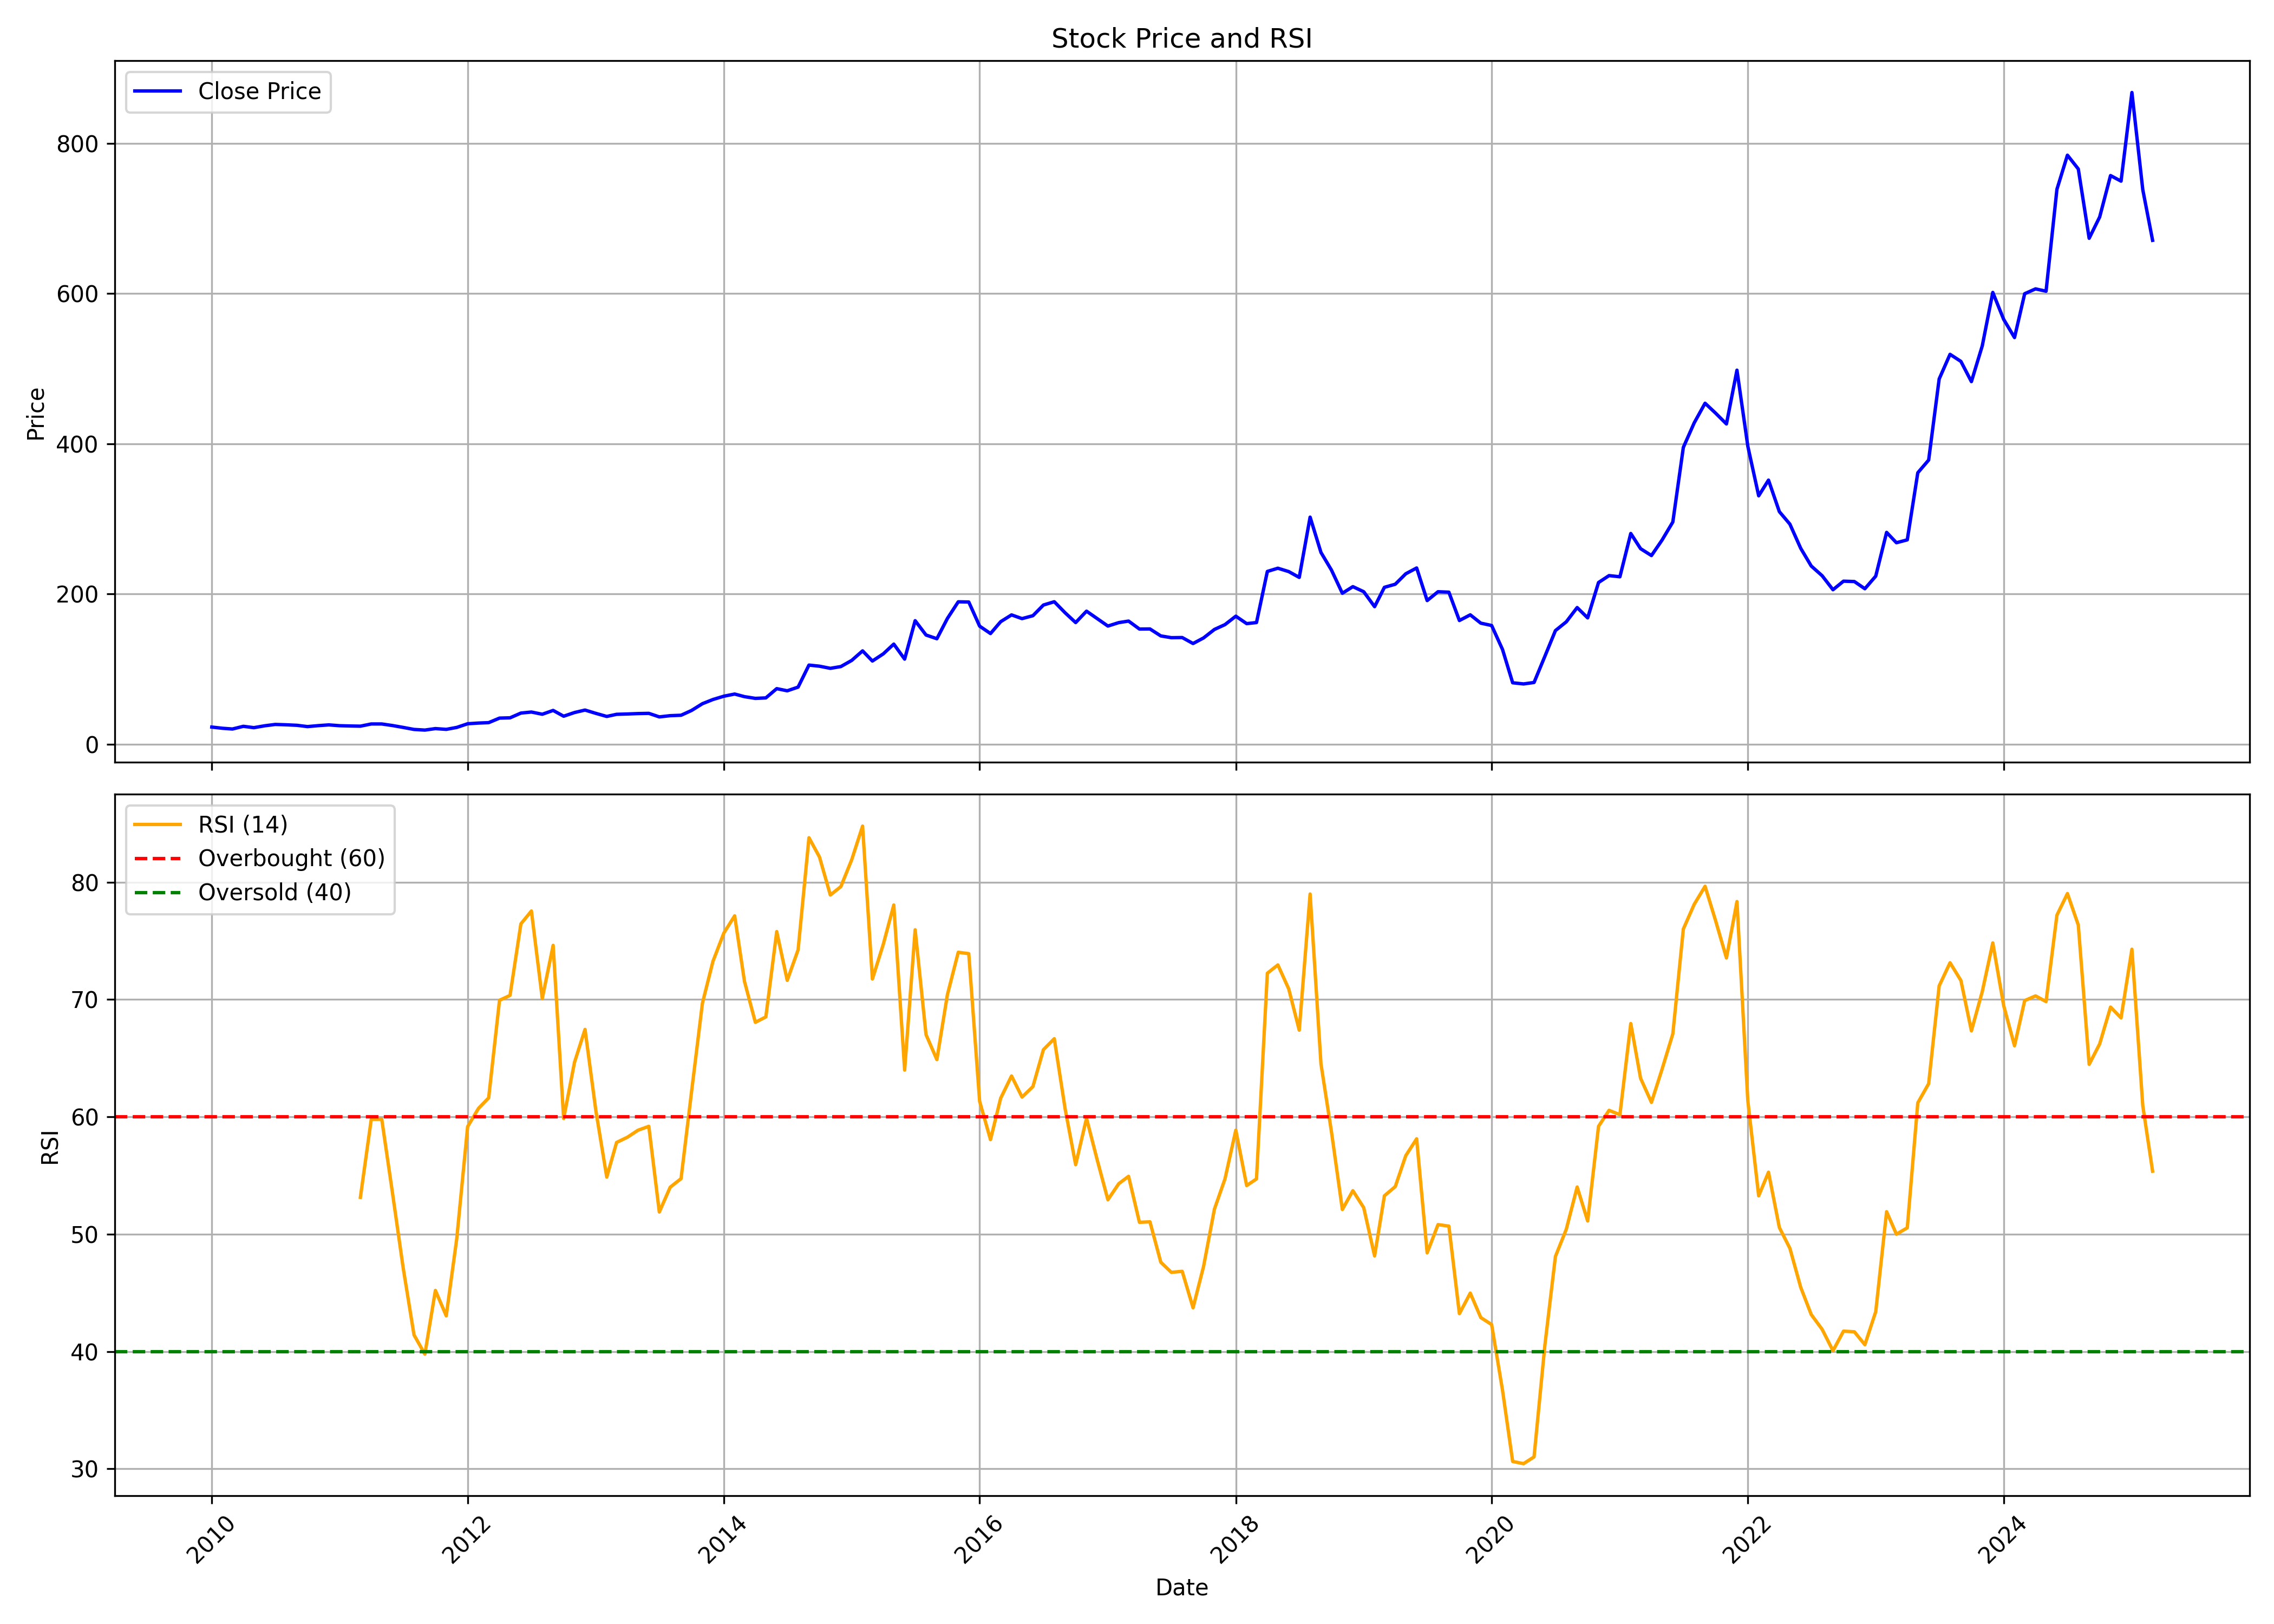

The file beside this chart, header and first rows:
, date, symbol, open, high, low, close, volume, rsi
0, 2010-01-01, ZENSARTECH, 24.13, 26.46, 21.09, 22.73, 28851350, 
1, 2010-02-01, ZENSARTECH, 22.51, 22.94, 20.29, 21.1, 6604110, 
2, 2010-03-01, ZENSARTECH, 21.1, 23.14, 20.07, 20.16, 3846730, 
3, 2010-04-01, ZENSARTECH, 20.35, 26.86, 20.17, 23.74, 28389460, 
4, 2010-05-01, ZENSARTECH, 23.68, 24.78, 20.91, 21.94, 12389720, 
5, 2010-06-01, ZENSARTECH, 22.57, 25.24, 21.94, 24.44, 9527250, 
6, 2010-07-01, ZENSARTECH, 24.42, 27.09, 20.94, 26.23, 13450400, 
7, 2010-08-01, ZENSARTECH, 27, 29.21, 25.46, 25.76, 3991760, 
8, 2010-09-01, ZENSARTECH, 26.38, 27.49, 24.87, 25.09, 3751275, 
9, 2010-10-01, ZENSARTECH, 25.23, 26.3, 23.09, 23.36, 3399620, 
10, 2010-11-01, ZENSARTECH, 23.56, 25.46, 23.17, 24.64, 4337395, 
11, 2010-12-01, ZENSARTECH, 25.23, 25.99, 23, 25.64, 1282125, 
12, 2011-01-01, ZENSARTECH, 25.69, 28.75, 24.31, 24.53, 6515390, 
13, 2011-02-01, ZENSARTECH, 25.3, 27.86, 21.88, 24.17, 1254645, 
14, 2011-03-01, ZENSARTECH, 24.6, 24.92, 22.55, 23.93, 1017630, 53.14
15, 2011-04-01, ZENSARTECH, 23.62, 29.51, 23.62, 26.87, 3201275, 59.79
16, 2011-05-01, ZENSARTECH, 26.87, 28.52, 26.16, 26.87, 1581990, 59.79
17, 2011-06-01, ZENSARTECH, 27.44, 27.68, 24.02, 24.74, 641100, 53.42
18, 2011-07-01, ZENSARTECH, 25.23, 25.99, 22.03, 22.27, 1487940, 47.14
19, 2011-08-01, ZENSARTECH, 22.76, 24.82, 18.6, 19.57, 737065, 41.41
20, 2011-09-01, ZENSARTECH, 19.57, 22.82, 18.03, 18.72, 570570, 39.77
21, 2011-10-01, ZENSARTECH, 19.17, 20.86, 18.13, 20.7, 763005, 45.2
22, 2011-11-01, ZENSARTECH, 20.63, 20.71, 18, 19.67, 714535, 43.04
23, 2011-12-01, ZENSARTECH, 20.15, 25.21, 19.57, 22.27, 1937690, 49.62
24, 2012-01-01, ZENSARTECH, 22.74, 29.44, 20.94, 27.14, 4152230, 59.16
25, 2012-02-01, ZENSARTECH, 27.27, 31.72, 25.78, 28.08, 5098385, 60.72
26, 2012-03-01, ZENSARTECH, 28.34, 31.17, 28.21, 28.62, 2433835, 61.61
27, 2012-04-01, ZENSARTECH, 29.13, 38.49, 28.31, 34.68, 20912330, 69.93
28, 2012-05-01, ZENSARTECH, 34.75, 36.1, 31.1, 35.04, 3864990, 70.35
29, 2012-06-01, ZENSARTECH, 35.04, 42.32, 34.24, 41.37, 5041200, 76.45
30, 2012-07-01, ZENSARTECH, 41.51, 45.8, 39.78, 42.76, 7559885, 77.54
31, 2012-08-01, ZENSARTECH, 43.61, 45.81, 39.76, 39.8, 4119490, 70.09
32, 2012-09-01, ZENSARTECH, 40.17, 46.76, 39.73, 44.9, 3789945, 74.62
33, 2012-10-01, ZENSARTECH, 44.42, 48.76, 36.82, 37.19, 4320270, 59.86
34, 2012-11-01, ZENSARTECH, 37.63, 43.56, 37.33, 42.1, 1666690, 64.65
35, 2012-12-01, ZENSARTECH, 42.28, 45.52, 41.27, 45.38, 2159385, 67.45
36, 2013-01-01, ZENSARTECH, 45.52, 47.73, 38.28, 40.97, 2406620, 60.51
37, 2013-02-01, ZENSARTECH, 41.54, 42.41, 35.78, 36.87, 978670, 54.86
38, 2013-03-01, ZENSARTECH, 36.87, 41.16, 36.36, 39.72, 1108715, 57.82
39, 2013-04-01, ZENSARTECH, 39.96, 42.89, 39.14, 40.16, 1091755, 58.26
40, 2013-05-01, ZENSARTECH, 40.16, 44.39, 39.35, 40.71, 1419080, 58.86
41, 2013-06-01, ZENSARTECH, 40.29, 42.56, 40.12, 41, 1054060, 59.19
42, 2013-07-01, ZENSARTECH, 40.66, 44.02, 35.49, 36.28, 2472625, 51.89
43, 2013-08-01, ZENSARTECH, 37.37, 40.01, 34.17, 37.91, 979485, 54
44, 2013-09-01, ZENSARTECH, 37.56, 41.56, 35.36, 38.47, 986525, 54.73
45, 2013-10-01, ZENSARTECH, 38.66, 49.01, 38.13, 44.85, 2505030, 62.15
46, 2013-11-01, ZENSARTECH, 45.01, 57.35, 44.01, 53.85, 5737245, 69.69
47, 2013-12-01, ZENSARTECH, 54.68, 60.01, 51.68, 59.44, 4062835, 73.25
48, 2014-01-01, ZENSARTECH, 60.35, 71.66, 59.58, 63.81, 8522000, 75.66
49, 2014-02-01, ZENSARTECH, 64.46, 69.29, 60.69, 66.72, 4198475, 77.13
50, 2014-03-01, ZENSARTECH, 67.08, 68.97, 62.54, 63.23, 3173630, 71.54
51, 2014-04-01, ZENSARTECH, 63.46, 66.93, 59, 60.95, 3183860, 68.06
52, 2014-05-01, ZENSARTECH, 60.95, 62.37, 55.99, 61.59, 2990660, 68.52
53, 2014-06-01, ZENSARTECH, 62.37, 74.68, 61.9, 73.91, 3800190, 75.79
54, 2014-07-01, ZENSARTECH, 73.67, 79.87, 69.33, 71.03, 4311105, 71.63
55, 2014-08-01, ZENSARTECH, 71.78, 80.34, 70.08, 75.95, 2761500, 74.23
56, 2014-09-01, ZENSARTECH, 75.96, 117.1, 75.96, 105.3, 13146970, 83.79
57, 2014-10-01, ZENSARTECH, 106.4, 110.4, 98.79, 103.8, 4028580, 82.15
58, 2014-11-01, ZENSARTECH, 103.1, 108.5, 100.3, 100.9, 2157130, 78.91
59, 2014-12-01, ZENSARTECH, 101.2, 110.7, 96.58, 103.3, 5898375, 79.62
... 123 more rows
